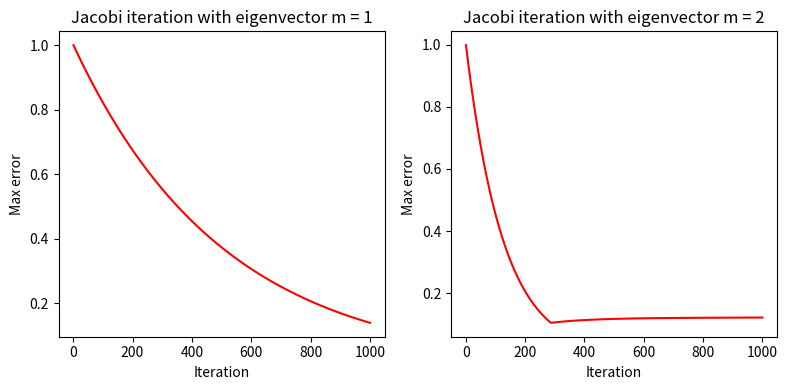

Reproduce this figure in Python.
"""
    Problem 3. Iterative Method
        Consider now the specific case α = 2. The matrix T2 now corresponds to the second-order finite difference 
        approximation of Laplace equation. We want to solve the linear system
        
            T2x = λmvm (7)
            
        where vm is a sine mode. Since a sine mode is a linear combination of two Fourier modes with eigenvalue λm, 
        it is also an eigenvector and therefore is a trivial solution of equation (7). Implement the Jacobi iterative 
        scheme for 1000 iterations to solve for x (using N = 100) starting from x(0) = 0. Define the error of kth iteration 
        as 
            e(k) = max|x(∞)−x(k)| (8)
            
        where xn is the nth component of vector x and x(∞) = vm is the solution for k→∞.
        
        (1) Plot the error as a function of the iteration count for eigenvectors v1 and v2. What are the observed convergence rates?
        (2) How do the observed convergence rates compared to those you derived earlier?
        (3) Based on your findings, what do you expect the convergence rate will be for an arbitrary vector y= 0≤m≤N−1 ymvm?
"""

import numpy as np
import matplotlib.pyplot as plt
from scipy.sparse import lil_matrix

def compute_iteration_error(x_pred:np.ndarray, x_target:np.ndarray):
    err = np.max(np.abs(x_pred - x_target)).item()
    return err

def generate_eigen_vec(m:int, N:int):
    v = np.array([np.exp(-1j * 2 * np.pi * i * m / N) for i in range(0,N)]).reshape(-1,1)
    return v

def generate_eigen_value(alpha:float, m:int, N:int):
    return alpha - 2 * np.cos(2 * np.pi * m / N)

def generate_Ta(alpha:float, N:int):
    Ta = lil_matrix((N, N))
    coeffs = [-1.0, alpha, -1.0]
    for offset, coeff in zip([-1, 0, 1], coeffs):
        Ta.setdiag(coeff, offset)

    M = np.eye(N) * alpha
    M_inv = np.eye(N) * 1 / alpha
    G = M_inv @ (M - Ta)
    return Ta, M_inv, G

if __name__ == "__main__":

    # Parameters
    n_iters = 1000
    N = 100
    alpha = 2.0
    x0 = np.zeros((N,1))
    x = np.copy(x0)

    Ta, M_inv, G = generate_Ta(alpha, N)

    # Jacobi iteration with m = 1
    v1 = np.imag(generate_eigen_vec(m = 1, N = N))
    l1 = generate_eigen_value(alpha, m = 1, N = N)
    b = l1 * v1
    Mv = M_inv @ b

    v1_err_list = []

    for n_iter in range(n_iters):
        err = compute_iteration_error(x, v1)
        v1_err_list.append(err)
        x = G@x + Mv

    x = np.copy(x0)
    v2 = np.imag(generate_eigen_vec(m=2, N=N))
    l2 = generate_eigen_value(alpha, m=2, N=N)
    b = l2 * v2
    Mv = M_inv @ b

    v2_err_list = []

    # Jacobi iteration with m = 2
    for n_iter in range(n_iters):
        err = compute_iteration_error(x, v2)
        v2_err_list.append(err)
        x = G @ x + Mv

    x_iters = np.array([i + 1 for i in range(n_iters)])
    v1_err = np.array(v1_err_list)
    v2_err = np.array(v2_err_list)

    fig, axes = plt.subplots(1,2,figsize = (8,4))
    axes = axes.ravel()

    axes[0].plot(x_iters, v1_err, 'r')
    axes[0].set_xlabel("Iteration")
    axes[0].set_ylabel("Max error")
    axes[0].set_title(r"Jacobi iteration with eigenvector m = 1")

    axes[1].plot(x_iters, v2_err, "r")
    axes[1].set_xlabel("Iteration")
    axes[1].set_ylabel("Max error")
    axes[1].set_title(r"Jacobi iteration with eigenvector m = 2")

    fig.tight_layout()
    fig.savefig("./p3.png")
